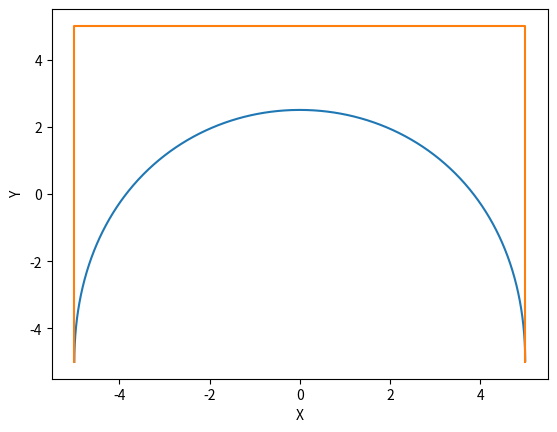

This chart was generated by the following Python code:
import matplotlib.pyplot as plt


def lerp(P1, P2, t):
    x = t * P2[0] + (1 - t) * P1[0]
    y = t * P2[1] + (1 - t) * P1[1]
    return x, y


def bezgen4(x1, y1, x2, y2, x3, y3, x4, y4, t):
    P1 = (x1, y1)
    P2 = (x2, y2)
    P3 = (x3, y3)
    P4 = (x4, y4)

    P12 = lerp(P1, P2, t)
    P23 = lerp(P2, P3, t)
    P34 = lerp(P3, P4, t)

    P1223 = lerp(P12, P23, t)
    P2334 = lerp(P23, P34, t)

    return lerp(P1223, P2334, t)


def bezgen3(x1, y1, x2, y2, x3, y3, t):
    P1 = (x1, y1)
    P2 = (x2, y2)
    P3 = (x3, y3)

    P12 = lerp(P1, P2, t)
    P23 = lerp(P2, P3, t)

    return lerp(P12, P23, t)


if __name__ == "__main__":
    x1 = -5  # int(input("x1: "))
    y1 = -5  # int(input("y1: "))
    x2 = -5  # int(input("x2: "))
    y2 = 5  # int(input("y2: "))
    x3 = 5  # int(input("x3: "))
    y3 = 5  # int(input("y3: "))
    x4 = 5  # int(input("x4: "))
    y4 = -5  # int(input("y4: "))
    # t = float(input("t: "))

    arrx = []
    arry = []

    t = 0
    while t <= 1:
        x, y = bezgen4(x1, y1, x2, y2, x3, y3, x4, y4, t)
        arrx.append(x)
        arry.append(y)
        t += 0.001
    # print(f"{x};{y}")

    plt.plot(arrx, arry, label="Bezier")
    plt.plot([x1, x2, x3, x4], [y1, y2, y3, y4], label = "Border")

    plt.xlabel("X")
    plt.ylabel("Y")
    plt.show()
